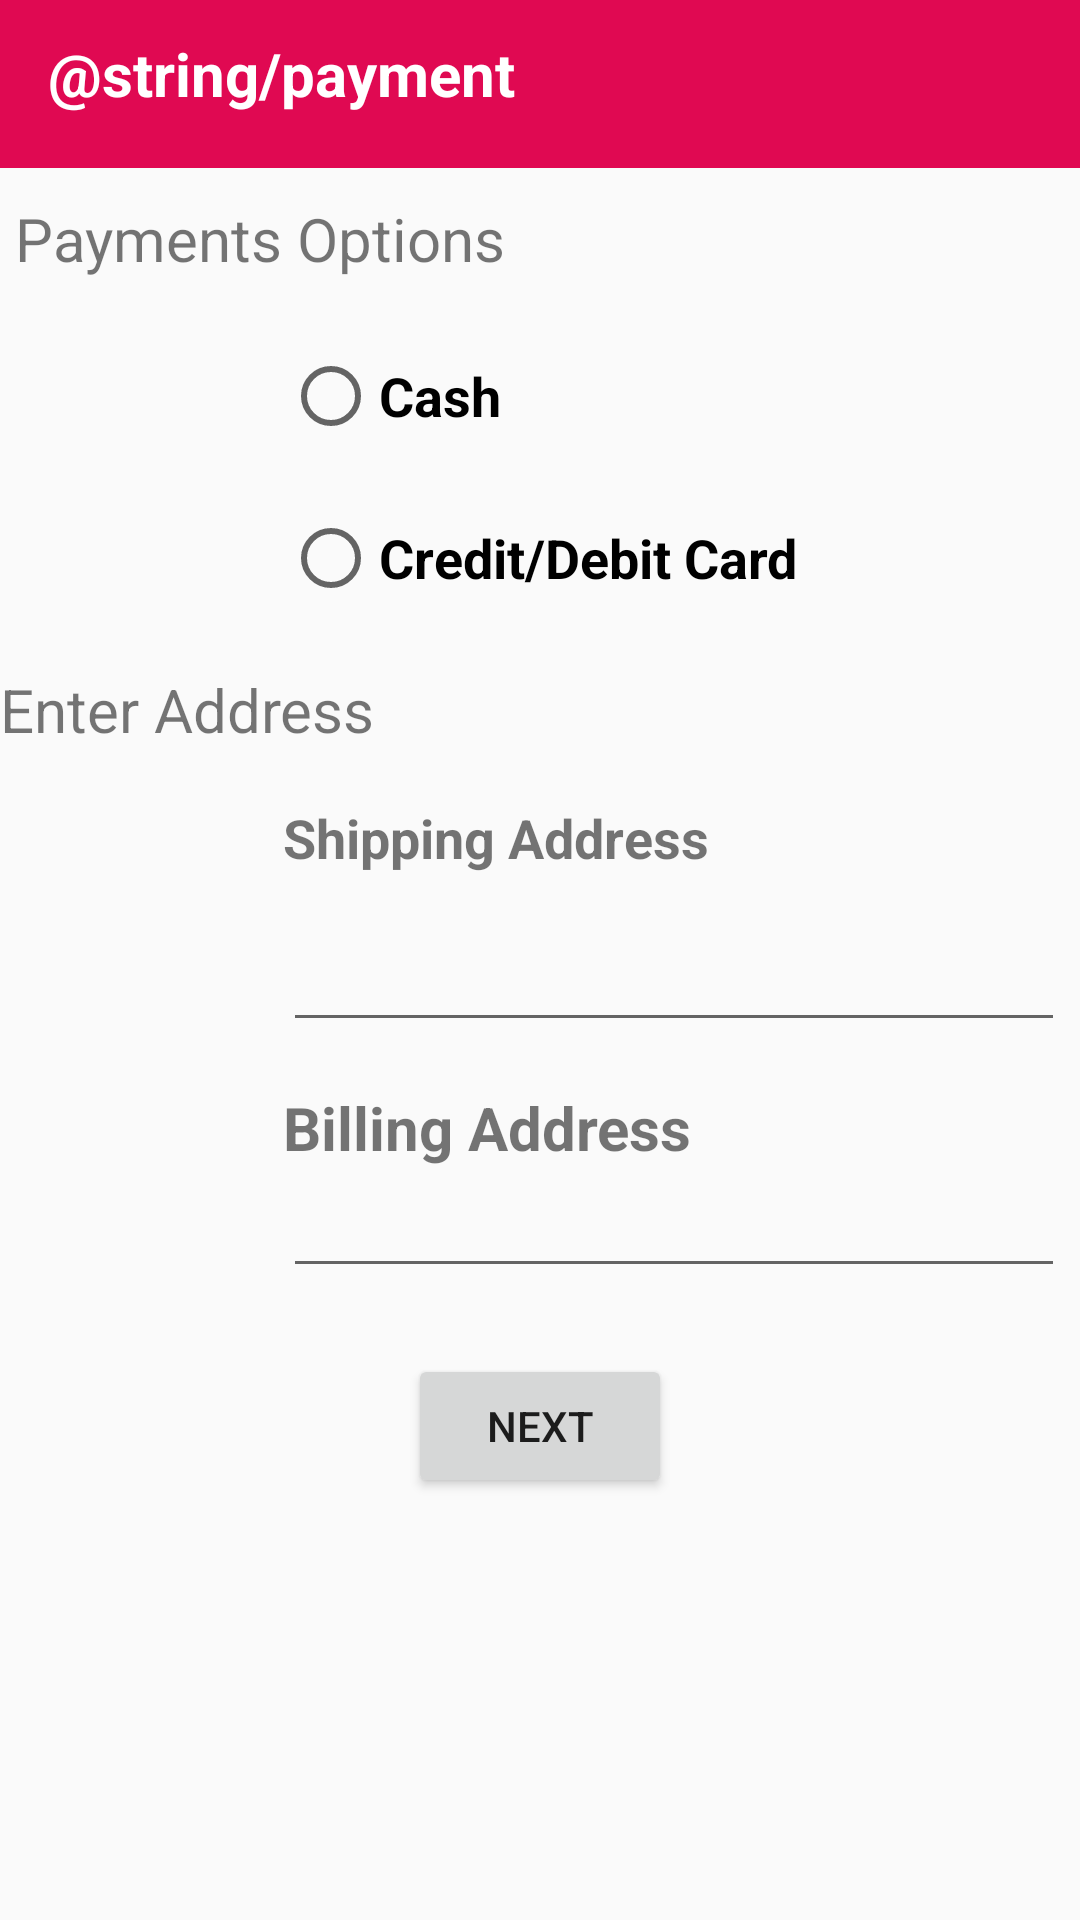

The Android layout XML behind this screen, and the referenced resources:
<!-- AndroidManifest.xml: application theme Theme.Design.Light.NoActionBar -->
<!-- res/layout/activity_payment.xml -->
<ScrollView xmlns:android="http://schemas.android.com/apk/res/android"
    android:layout_width="match_parent"
    android:layout_height="match_parent"
    android:fillViewport="true">

<RelativeLayout xmlns:android="http://schemas.android.com/apk/res/android"
    xmlns:app="http://schemas.android.com/apk/res-auto"
    xmlns:tools="http://schemas.android.com/tools"
    android:layout_width="match_parent"
    android:layout_height="match_parent"
    android:paddingBottom="@dimen/activity_vertical_margin"
    tools:context="com.example.funcart.PaymentActivity">

    <android.support.v7.widget.Toolbar
        android:id="@+id/toolbar"
        android:layout_width="match_parent"
        android:layout_height="wrap_content"
        android:background="@color/colorAccent"
        android:minHeight="?attr/actionBarSize"
        android:theme="?attr/actionBarTheme">

        <TextView
            android:id="@+id/textView"
            android:layout_width="wrap_content"
            android:layout_height="wrap_content"
            android:layout_above="@+id/listView"
            android:layout_alignParentStart="true"
            android:layout_marginBottom="18dp"
            android:layout_marginLeft="5dp"
            android:text="@string/payment"
            android:textColor="@android:color/white"
            android:textSize="20dp"
            android:textStyle="bold" />

    </android.support.v7.widget.Toolbar>

    <TextView
        android:id="@+id/payment"
        android:layout_width="wrap_content"
        android:layout_height="wrap_content"
        android:layout_alignParentStart="true"
        android:layout_below="@+id/toolbar"
        android:layout_marginLeft="5dp"
        android:layout_marginTop="10dp"
        android:text="Payments Options"
        android:textSize="20dp" />

    <RadioButton
        android:id="@+id/paymentCard"
        android:layout_width="wrap_content"
        android:layout_height="wrap_content"
        android:layout_marginTop="22dp"
        android:text="Credit/Debit Card"
        android:textSize="18sp"
        android:textStyle="bold"
        android:layout_below="@+id/paymentCash"
        android:layout_centerHorizontal="true" />

    <RadioButton
        android:id="@+id/paymentCash"
        android:layout_width="wrap_content"
        android:layout_height="wrap_content"
        android:layout_marginTop="23dp"
        android:text="Cash"
        android:textSize="18sp"
        android:textStyle="bold"
        android:layout_below="@+id/payment"
        android:layout_alignStart="@+id/paymentCard" />

    <TextView
        android:id="@+id/textView6"
        android:layout_width="wrap_content"
        android:layout_height="wrap_content"
        android:layout_alignParentStart="true"
        android:layout_below="@+id/paymentCard"
        android:layout_marginTop="21dp"
        android:text="Enter Address"
        android:textSize="20dp" />

    <TextView
        android:id="@+id/textView5"
        android:layout_width="wrap_content"
        android:layout_height="wrap_content"
        android:layout_alignStart="@+id/paymentCard"
        android:layout_below="@+id/textView6"
        android:layout_marginTop="17dp"
        android:text="Shipping Address"
        android:textSize="18sp"
        android:textStyle="bold" />

    <EditText
        android:id="@+id/shippingAddress"
        android:layout_width="fill_parent"
        android:layout_height="40dp"
        android:layout_alignStart="@+id/textView5"
        android:layout_below="@+id/textView5"
        android:layout_marginRight="5dp"
        android:layout_marginTop="16dp"
        android:inputType="text" />

    <TextView
        android:id="@+id/textView8"
        android:layout_width="wrap_content"
        android:layout_height="wrap_content"
        android:layout_alignStart="@+id/shippingAddress"
        android:layout_below="@+id/shippingAddress"
        android:layout_marginTop="15dp"
        android:text="Billing Address"
        android:textSize="20dp"
        android:textStyle="bold" />

    <EditText
        android:id="@+id/billingAddress"
        android:layout_width="fill_parent"
        android:layout_height="40dp"
        android:layout_marginRight="5dp"
        android:inputType="text"
        android:layout_below="@+id/textView8"
        android:layout_alignStart="@+id/textView8"
        android:layout_marginBottom="22dp" />

    <Button
        android:id="@+id/paymentNext"
        android:layout_width="wrap_content"
        android:layout_height="wrap_content"
        android:text="Next"
        android:layout_below="@+id/billingAddress"
        android:layout_centerHorizontal="true" />

</RelativeLayout>
    
</ScrollView>
<!-- resources referenced by this layout -->
<resources>
  <color name="colorAccent">#e00952</color>
</resources>
